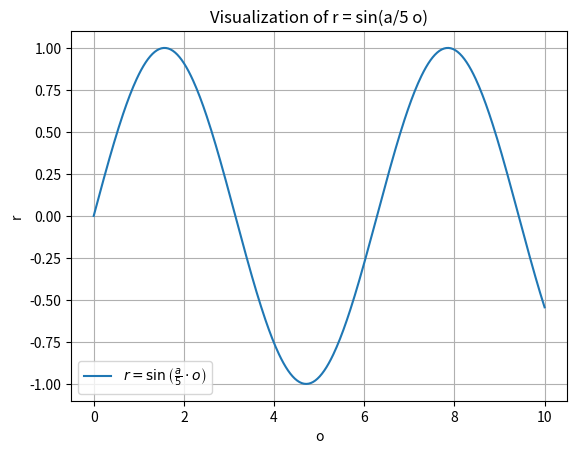

Write Python code to recreate this figure.
# from typing import Any
# from rust_compiler import compile_rust_folder

# def load_function(dll, name, arguments=None, return_type=None):
#     func = getattr(dll, name)
#     if arguments: func.argtypes = arguments
#     if return_type: func.restype = return_type

#     return func

# if __name__ == '__main__':
#     # Testing library
#     dll = compile_rust_folder()
#     counter = dll.Counter_new(50)
#     dll.Counter_count(counter)
#     print(dll.Counter_get(counter))

import numpy as np
import matplotlib.pyplot as plt

# Define the range of values for o
o_values = np.linspace(0, 10, 400)  # Adjust the range as needed

# Define the constant parameter a
a = 5  # Adjust the value of 'a' as needed

# Calculate r for each value of o
r_values = np.sin((a / 5) * o_values)

# Plot the curve
plt.plot(o_values, r_values, label=r'$r = \sin\left(\frac{a}{5} \cdot o\right)$')
plt.xlabel('o')
plt.ylabel('r')
plt.title('Visualization of r = sin(a/5 o)')
plt.legend()
plt.grid(True)
plt.show()
